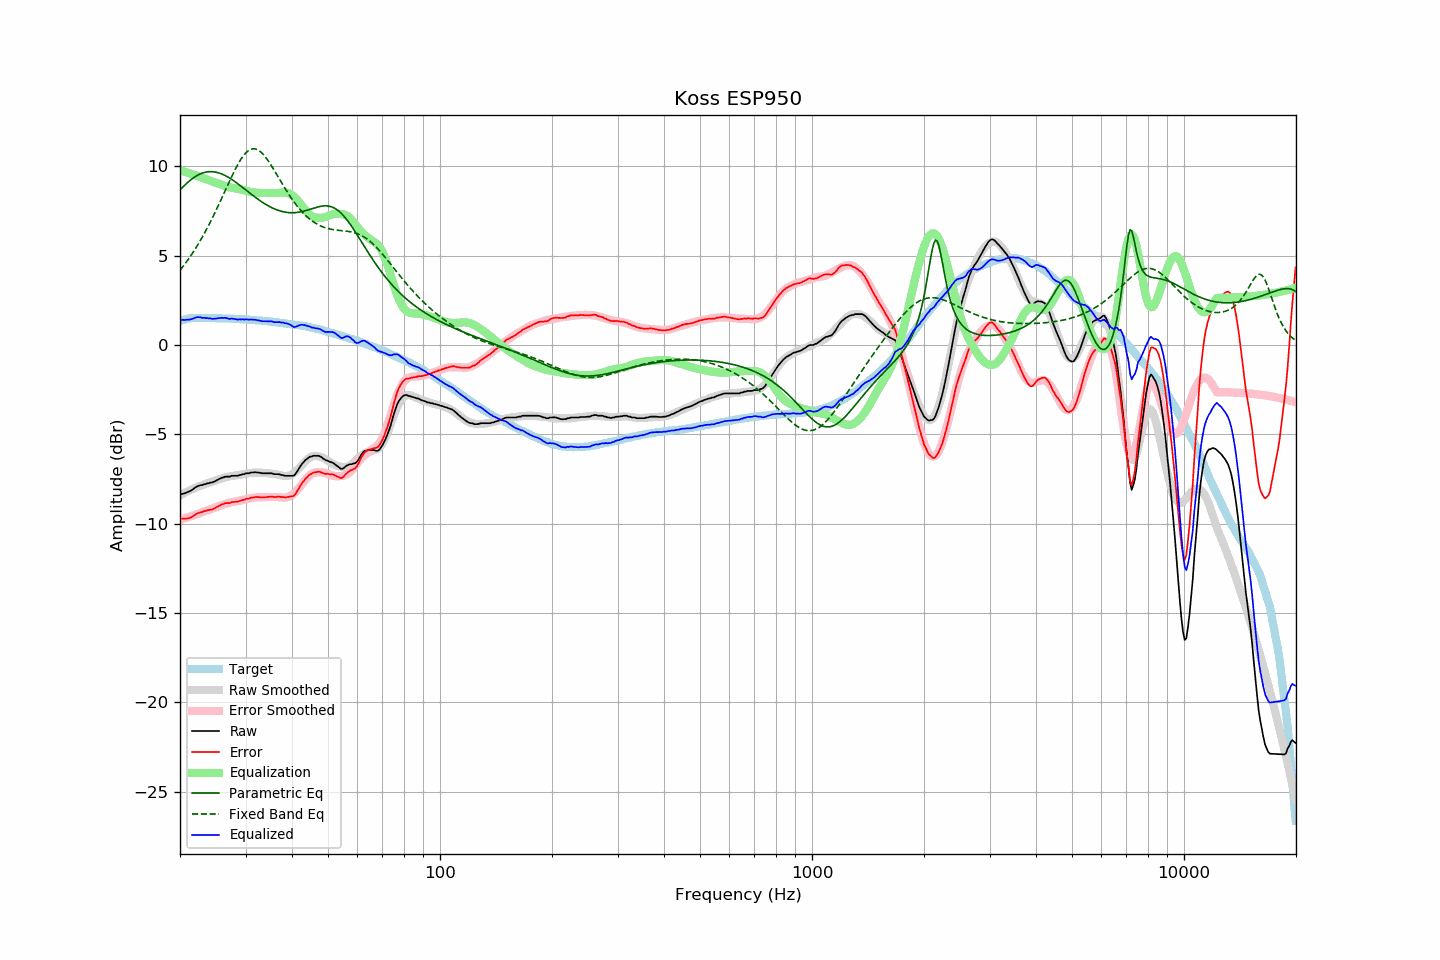

Data behind this chart, as committed beside it:
frequency, raw, error, smoothed, error_smoothed, equalization, parametric_eq, fixed_band_eq, equalized_raw, equalized_smoothed, target
20.00, -8.36, -9.70, -8.42, -9.79, 9.79, 8.68, 4.19, 1.43, 1.37, 1.34
20.20, -8.35, -9.72, -8.37, -9.76, 9.76, 8.77, 4.30, 1.41, 1.39, 1.37
20.40, -8.32, -9.72, -8.32, -9.73, 9.73, 8.87, 4.41, 1.41, 1.41, 1.40
20.61, -8.30, -9.72, -8.27, -9.70, 9.70, 8.95, 4.53, 1.40, 1.43, 1.42
20.81, -8.26, -9.71, -8.23, -9.67, 9.67, 9.04, 4.65, 1.41, 1.44, 1.45
21.02, -8.22, -9.70, -8.18, -9.64, 9.64, 9.12, 4.77, 1.42, 1.46, 1.48
21.23, -8.19, -9.68, -8.14, -9.61, 9.61, 9.20, 4.90, 1.42, 1.47, 1.49
21.44, -8.14, -9.64, -8.10, -9.58, 9.58, 9.27, 5.03, 1.44, 1.48, 1.50
21.66, -8.08, -9.59, -8.06, -9.55, 9.55, 9.34, 5.17, 1.47, 1.50, 1.51
21.87, -8.01, -9.52, -8.02, -9.52, 9.52, 9.40, 5.31, 1.51, 1.50, 1.51
22.09, -7.95, -9.47, -7.98, -9.49, 9.49, 9.46, 5.45, 1.54, 1.51, 1.52
22.31, -7.90, -9.42, -7.94, -9.46, 9.46, 9.51, 5.60, 1.56, 1.52, 1.52
22.54, -7.87, -9.39, -7.91, -9.42, 9.42, 9.55, 5.75, 1.55, 1.52, 1.52
22.76, -7.84, -9.36, -7.87, -9.39, 9.39, 9.59, 5.90, 1.55, 1.52, 1.52
22.99, -7.84, -9.35, -7.84, -9.35, 9.35, 9.63, 6.06, 1.51, 1.52, 1.51
23.22, -7.79, -9.30, -7.81, -9.32, 9.32, 9.66, 6.22, 1.53, 1.51, 1.51
23.45, -7.79, -9.29, -7.77, -9.29, 9.29, 9.68, 6.39, 1.50, 1.51, 1.51
23.69, -7.74, -9.25, -7.75, -9.26, 9.26, 9.69, 6.56, 1.52, 1.51, 1.50
23.92, -7.74, -9.24, -7.72, -9.23, 9.23, 9.70, 6.73, 1.49, 1.51, 1.50
24.16, -7.70, -9.21, -7.69, -9.19, 9.19, 9.71, 6.91, 1.49, 1.51, 1.51
24.40, -7.70, -9.21, -7.66, -9.16, 9.16, 9.70, 7.09, 1.46, 1.50, 1.51
24.65, -7.66, -9.16, -7.63, -9.13, 9.13, 9.70, 7.27, 1.47, 1.50, 1.50
24.89, -7.62, -9.12, -7.60, -9.10, 9.10, 9.68, 7.46, 1.48, 1.50, 1.50
25.14, -7.57, -9.07, -7.56, -9.06, 9.06, 9.66, 7.65, 1.49, 1.50, 1.50
25.39, -7.52, -9.02, -7.53, -9.02, 9.02, 9.64, 7.84, 1.51, 1.50, 1.50
25.65, -7.48, -8.98, -7.49, -8.99, 8.99, 9.61, 8.04, 1.51, 1.49, 1.50
25.91, -7.43, -8.92, -7.47, -8.96, 8.96, 9.57, 8.23, 1.53, 1.49, 1.49
26.16, -7.42, -8.90, -7.44, -8.93, 8.93, 9.53, 8.43, 1.51, 1.49, 1.48
26.43, -7.37, -8.85, -7.41, -8.90, 8.90, 9.49, 8.63, 1.53, 1.49, 1.48
26.69, -7.37, -8.85, -7.39, -8.87, 8.87, 9.44, 8.83, 1.50, 1.48, 1.48
26.96, -7.37, -8.85, -7.37, -8.85, 8.85, 9.39, 9.02, 1.48, 1.48, 1.48
27.23, -7.37, -8.85, -7.35, -8.83, 8.83, 9.34, 9.22, 1.46, 1.47, 1.48
27.50, -7.32, -8.80, -7.33, -8.81, 8.81, 9.28, 9.41, 1.49, 1.47, 1.48
27.77, -7.32, -8.79, -7.32, -8.79, 8.79, 9.22, 9.60, 1.47, 1.47, 1.47
28.05, -7.32, -8.78, -7.31, -8.77, 8.77, 9.16, 9.78, 1.45, 1.46, 1.46
28.33, -7.32, -8.77, -7.30, -8.76, 8.76, 9.09, 9.95, 1.44, 1.46, 1.45
28.62, -7.32, -8.77, -7.28, -8.74, 8.74, 9.02, 10.12, 1.42, 1.45, 1.45
28.90, -7.28, -8.73, -7.27, -8.72, 8.72, 8.96, 10.27, 1.44, 1.45, 1.45
29.19, -7.27, -8.71, -7.25, -8.70, 8.70, 8.89, 10.42, 1.43, 1.45, 1.44
29.48, -7.23, -8.68, -7.24, -8.67, 8.67, 8.82, 10.55, 1.44, 1.44, 1.45
29.78, -7.23, -8.66, -7.22, -8.65, 8.65, 8.75, 10.66, 1.42, 1.43, 1.43
30.08, -7.18, -8.61, -7.20, -8.63, 8.63, 8.68, 10.76, 1.45, 1.43, 1.43
30.38, -7.18, -8.60, -7.19, -8.61, 8.61, 8.60, 10.84, 1.43, 1.42, 1.42
30.68, -7.18, -8.60, -7.17, -8.59, 8.59, 8.53, 10.91, 1.41, 1.42, 1.42
30.99, -7.14, -8.55, -7.16, -8.57, 8.57, 8.46, 10.95, 1.43, 1.41, 1.41
31.30, -7.14, -8.54, -7.15, -8.56, 8.56, 8.39, 10.98, 1.42, 1.40, 1.40
31.61, -7.13, -8.53, -7.15, -8.54, 8.54, 8.33, 10.98, 1.41, 1.40, 1.40
31.93, -7.12, -8.51, -7.14, -8.53, 8.53, 8.26, 10.97, 1.41, 1.39, 1.39
32.24, -7.14, -8.52, -7.14, -8.53, 8.53, 8.19, 10.94, 1.39, 1.38, 1.38
32.57, -7.14, -8.51, -7.14, -8.52, 8.52, 8.13, 10.89, 1.38, 1.37, 1.37
32.89, -7.16, -8.53, -7.15, -8.52, 8.52, 8.07, 10.82, 1.36, 1.37, 1.37
33.22, -7.18, -8.54, -7.15, -8.51, 8.51, 8.01, 10.74, 1.33, 1.36, 1.36
33.55, -7.18, -8.53, -7.16, -8.51, 8.51, 7.95, 10.65, 1.33, 1.35, 1.35
33.89, -7.18, -8.52, -7.17, -8.51, 8.51, 7.89, 10.54, 1.33, 1.34, 1.34
34.23, -7.18, -8.52, -7.17, -8.51, 8.51, 7.84, 10.42, 1.33, 1.33, 1.34
34.57, -7.18, -8.50, -7.18, -8.51, 8.51, 7.79, 10.29, 1.33, 1.32, 1.32
34.92, -7.18, -8.49, -7.19, -8.50, 8.50, 7.74, 10.16, 1.32, 1.31, 1.31
35.27, -7.18, -8.49, -7.20, -8.51, 8.51, 7.69, 10.02, 1.33, 1.30, 1.31
35.62, -7.21, -8.50, -7.21, -8.51, 8.51, 7.65, 9.87, 1.30, 1.29, 1.29
35.97, -7.23, -8.51, -7.22, -8.51, 8.51, 7.61, 9.72, 1.28, 1.28, 1.28
... 635 more rows
